Run: headless pygame with SDL's dummy video driver; simulated clock (each Clock.tick advances the game by its frame time, no real sleeping); random seed 0; keys injected as events and as key.get_pressed() state; mouse plan: one left click at the window centre at the start of phase 2, then a move to the lower-right quarter at the start of phase 3.
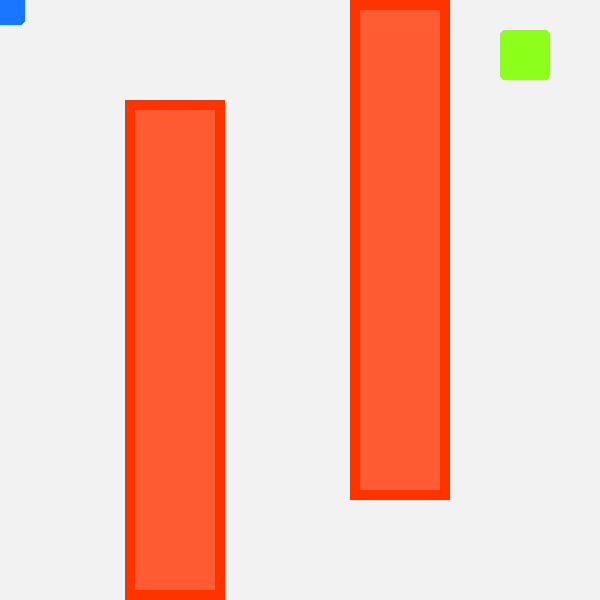
Frame 1 of 4 · flips 1–60 · no input
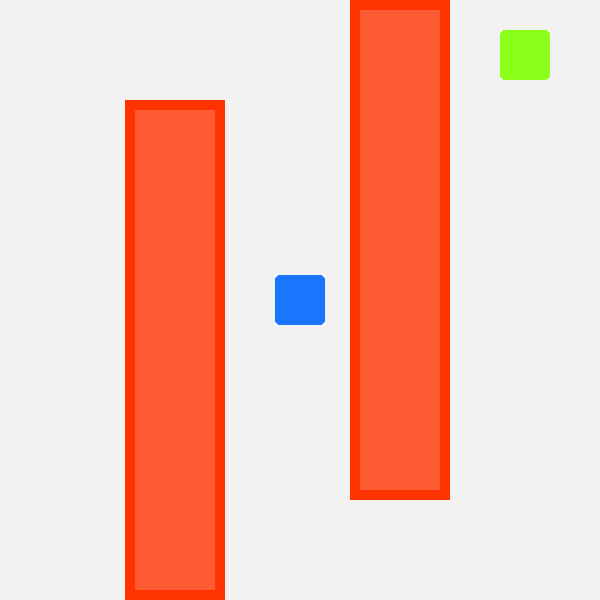
Frame 2 of 4 · flips 61–180 · clicked the window centre · tapped SPACE, RETURN · held RIGHT (→), D
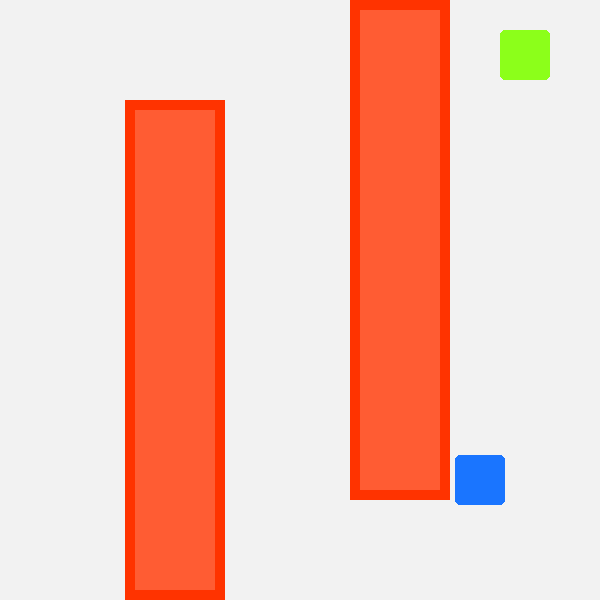
Frame 3 of 4 · flips 181–300 · moved the mouse to the lower-right quarter · held DOWN (↓), S
Frame 4 of 4 · flips 301–420 · held LEFT (←), A, UP (↑), W · screen unchanged from frame 3, image omitted

The pygame program that drew these frames:

import pygame
from sys import exit

pygame.init()

# variables
WIDTH = 600
HEIGHT = 600
FPS = 60

screen = pygame.display.set_mode((WIDTH, HEIGHT))
pygame.display.set_caption("Maze Game")
clock = pygame.time.Clock()
font = pygame.font.Font(None, 100)

eraser = pygame.Rect(0, 0, 600, 600)
player = pygame.Rect(40, 500, 50, 50)
end = pygame.Rect(500, 30, 50, 50)
timer = 0

obs1 = pygame.Rect(125, 100, 100, 500)
obs2 = pygame.Rect(350, 0, 100, 500)

win_screen = font.render("YOU WON!", True, (0, 230, 77))
win_screen_rect = win_screen.get_rect(center = (300 ,300))

while True:
    for event in pygame.event.get():
        if event.type == pygame.QUIT:
            pygame.quit()
            exit()
    
    screen.fill((242, 242, 242))

    pygame.draw.rect(screen, (242, 242, 242), eraser)

    mouse_pos = pygame.mouse.get_pos()

    if not player.colliderect(end):
        player.centerx = mouse_pos[0]
        player.centery = mouse_pos[1]
        
    # obstacle collisions
    if player.colliderect(obs1) or player.colliderect(obs2):
        pygame.quit()
        exit()

    # end and player
    pygame.draw.rect(screen, (140, 255, 26), end, 0, 5)
    pygame.draw.rect(screen, (26, 117, 255), player, 0, 5)

    # obstacles
    pygame.draw.rect(screen, (255, 92, 51), obs1)
    pygame.draw.rect(screen, (255, 51, 0), obs1, 10)
    pygame.draw.rect(screen, (255, 92, 51), obs2)
    pygame.draw.rect(screen, (255, 51, 0), obs2, 10)

    # winscreen collision
    if player.colliderect(end):
        timer += 1
        screen.blit(win_screen, win_screen_rect)

    # Winscreen duration
    if timer > 120:
        pygame.quit()
        exit()

    pygame.display.update()
    clock.tick(FPS)
